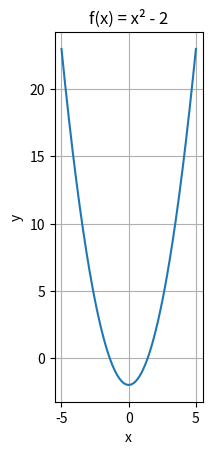

The matplotlib source for this figure:
import matplotlib.pyplot as plt
import numpy as np

x = np.linspace(-5, 5, 400)
y = x**2 - 2

plt.figure()

plt.plot(x, y)

plt.xlabel("x")
plt.ylabel("y")

plt.title("f(x) = x² - 2")

plt.gca().set_aspect('equal', adjustable='box')

plt.grid(True)

plt.show()
